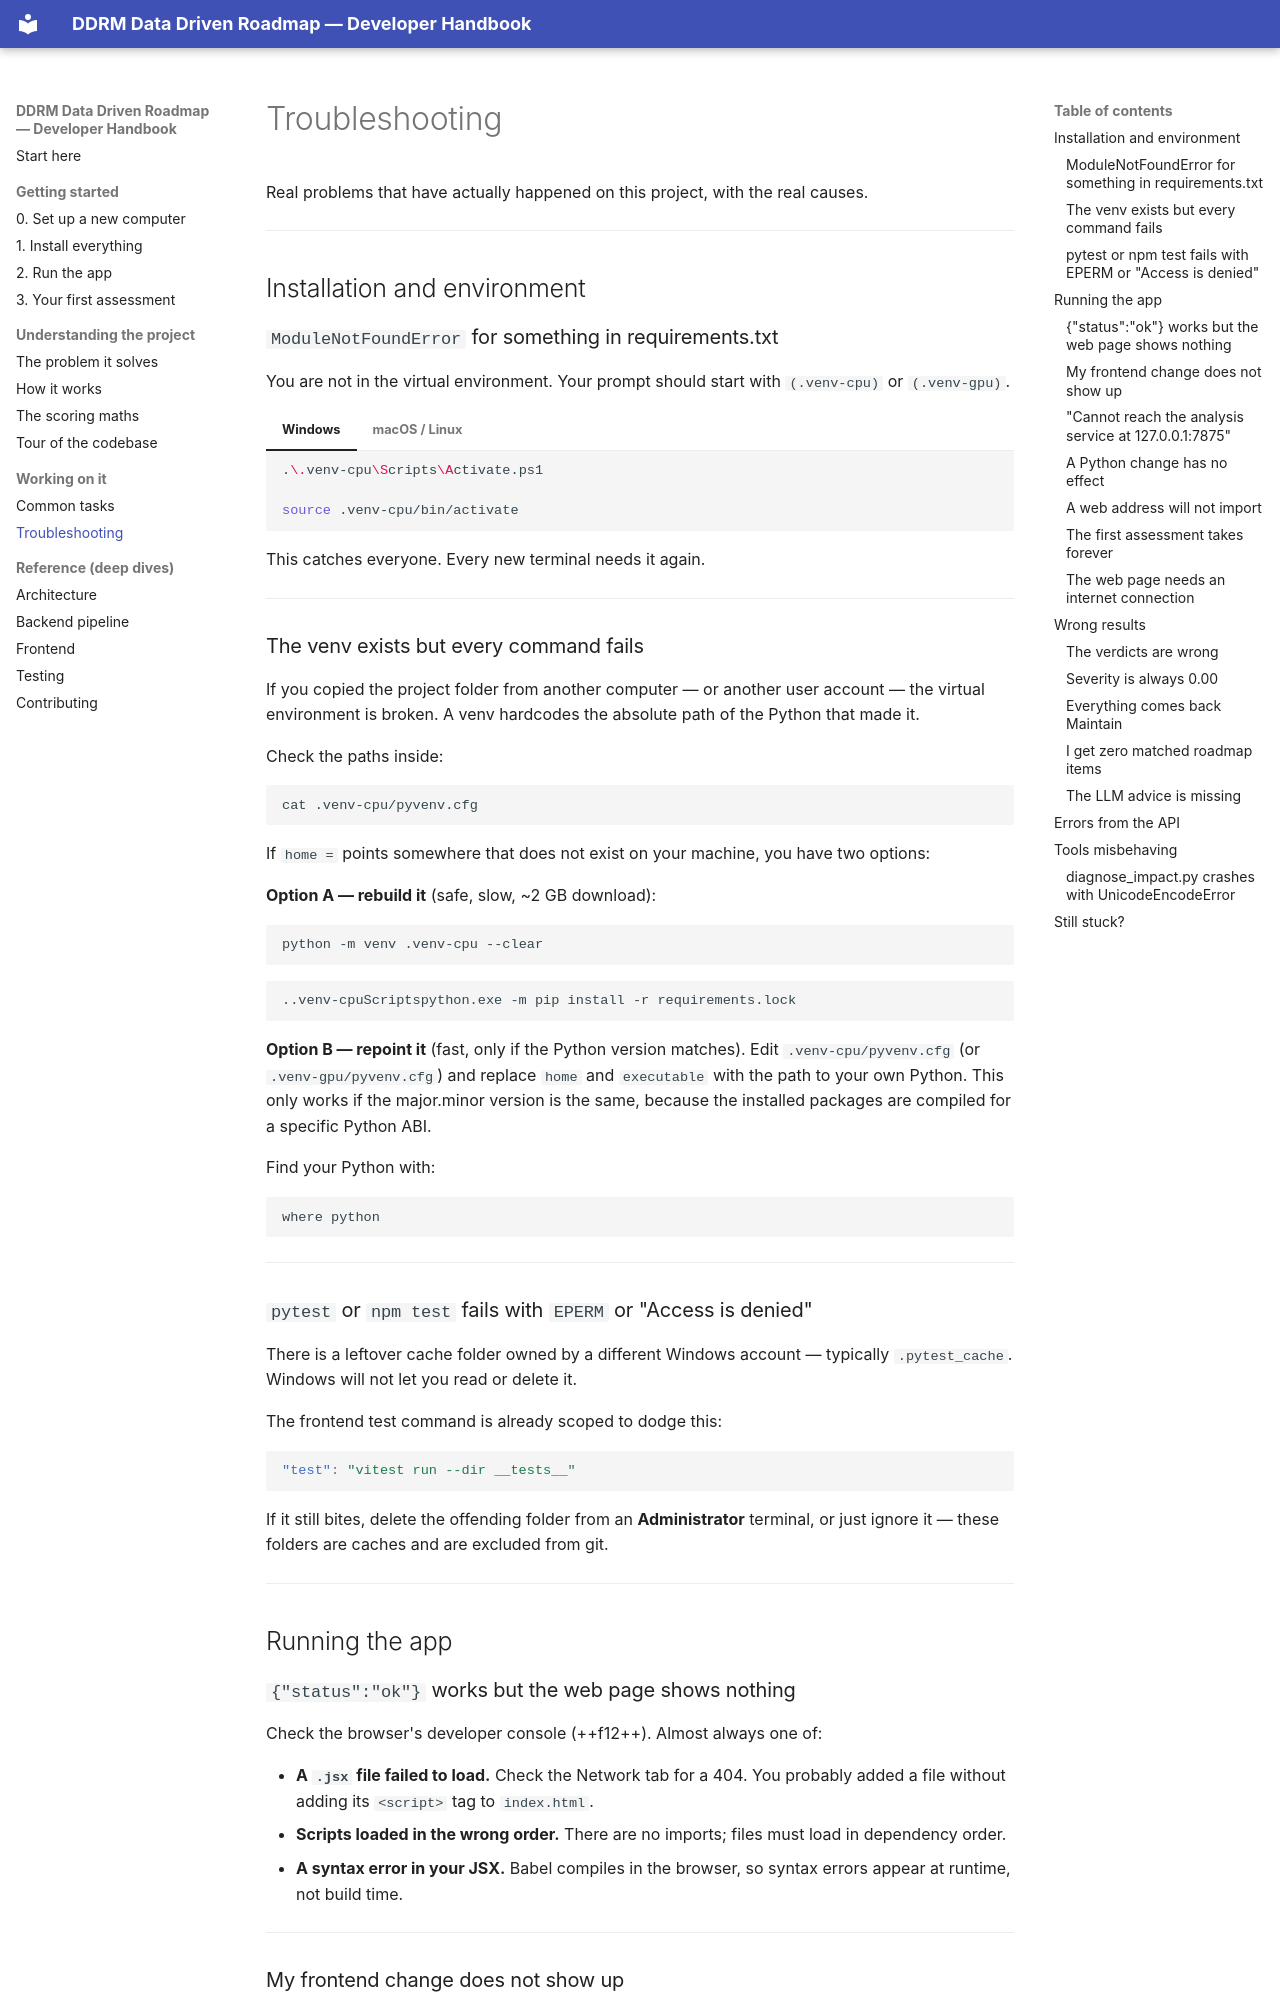

repository: krichpapath/data_driven_roadmap · page: guide/troubleshooting/index.html · generator: mkdocs

# Troubleshooting

Real problems that have actually happened on this project, with the real causes.

---

## Installation and environment

### `ModuleNotFoundError` for something in requirements.txt

You are not in the virtual environment. Your prompt should start with `(.venv-cpu)` or `(.venv-gpu)`.

=== "Windows"

    ```bash
    .\.venv-cpu\Scripts\Activate.ps1
    ```

=== "macOS / Linux"

    ```bash
    source .venv-cpu/bin/activate
    ```

This catches everyone. Every new terminal needs it again.

---

### The venv exists but every command fails

If you copied the project folder from another computer — or another user
account — the virtual environment is broken. A venv hardcodes the absolute path
of the Python that made it.

Check the paths inside:

```bash
cat .venv-cpu/pyvenv.cfg
```

If `home =` points somewhere that does not exist on your machine, you have two
options:

**Option A — rebuild it** (safe, slow, ~2 GB download):

```bash
python -m venv .venv-cpu --clear
```

```bash
..venv-cpuScriptspython.exe -m pip install -r requirements.lock
```

**Option B — repoint it** (fast, only if the Python version matches). Edit
`.venv-cpu/pyvenv.cfg` (or `.venv-gpu/pyvenv.cfg`) and replace `home` and `executable` with the path to your own
Python. This only works if the major.minor version is the same, because the
installed packages are compiled for a specific Python ABI.

Find your Python with:

```bash
where python
```

---

### `pytest` or `npm test` fails with `EPERM` or "Access is denied"

There is a leftover cache folder owned by a different Windows account —
typically `.pytest_cache`. Windows will not let you read or delete it.

The frontend test command is already scoped to dodge this:

```json
"test": "vitest run --dir __tests__"
```

If it still bites, delete the offending folder from an **Administrator**
terminal, or just ignore it — these folders are caches and are excluded from
git.

---

## Running the app

### `{"status":"ok"}` works but the web page shows nothing

Check the browser's developer console (++f12++). Almost always one of:

- **A `.jsx` file failed to load.** Check the Network tab for a 404. You
  probably added a file without adding its `<script>` tag to `index.html`.
- **Scripts loaded in the wrong order.** There are no imports; files must load
  in dependency order.
- **A syntax error in your JSX.** Babel compiles in the browser, so syntax
  errors appear at runtime, not build time.

---
